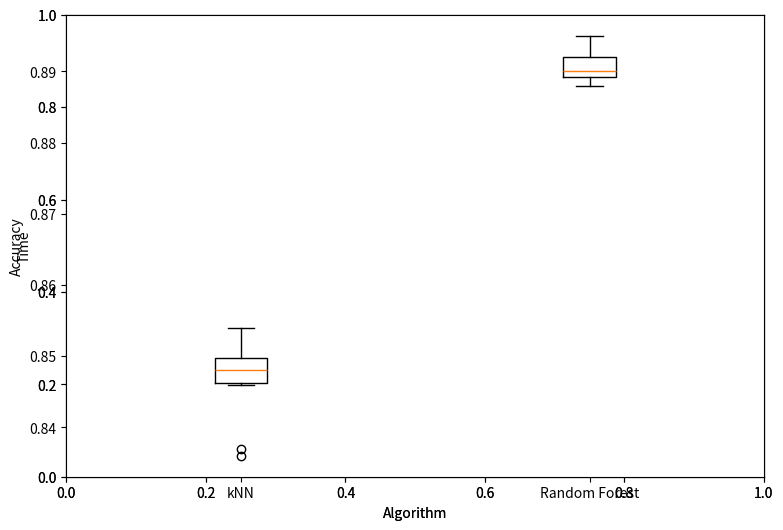

Source code (Python):
import matplotlib as mpl
import numpy as np

mpl.use('agg')

import matplotlib.pyplot as plt

knn_time = [251.63, 266.57, 265.76, 271.30, 271.30, 263.80, 257.88, 244.08, 269.09, 349.72]
forest_time = [64.98, 65.75, 66.42, 65.75, 66.19, 65.95, 65.81, 65.75, 66.09, 67.12]

knn_accuracy = [0.847, 0.847, 0.846, 0.837, 0.849, 0.854, 0.851, 0.849, 0.836, 0.850]
forest_accuracy = [0.895, 0.890, 0.890, 0.895, 0.888, 0.889, 0.892, 0.892, 0.890, 0.889]

time_data_to_plot = [knn_time, forest_time]
accuracy_data_to_plot = [knn_accuracy, forest_accuracy]

fig = plt.figure(1, figsize=(9, 6))
plt.xlabel("Algorithm")
plt.ylabel("Time")


ax = fig.add_subplot(111)

bp = ax.boxplot(time_data_to_plot)
plt.xticks([1, 2], ['kNN', 'Random Forest'])

fig.savefig("time_plot.png", bbox_inches='tight')
ax.cla()
ax = fig.add_subplot(111)

plt.xlabel("Algorithm")
plt.ylabel("Accuracy")


bp = ax.boxplot(accuracy_data_to_plot)
plt.xticks([1, 2], ['kNN', 'Random Forest'])
fig.savefig("accuracy_plot.png", bbox_inches='tight')
